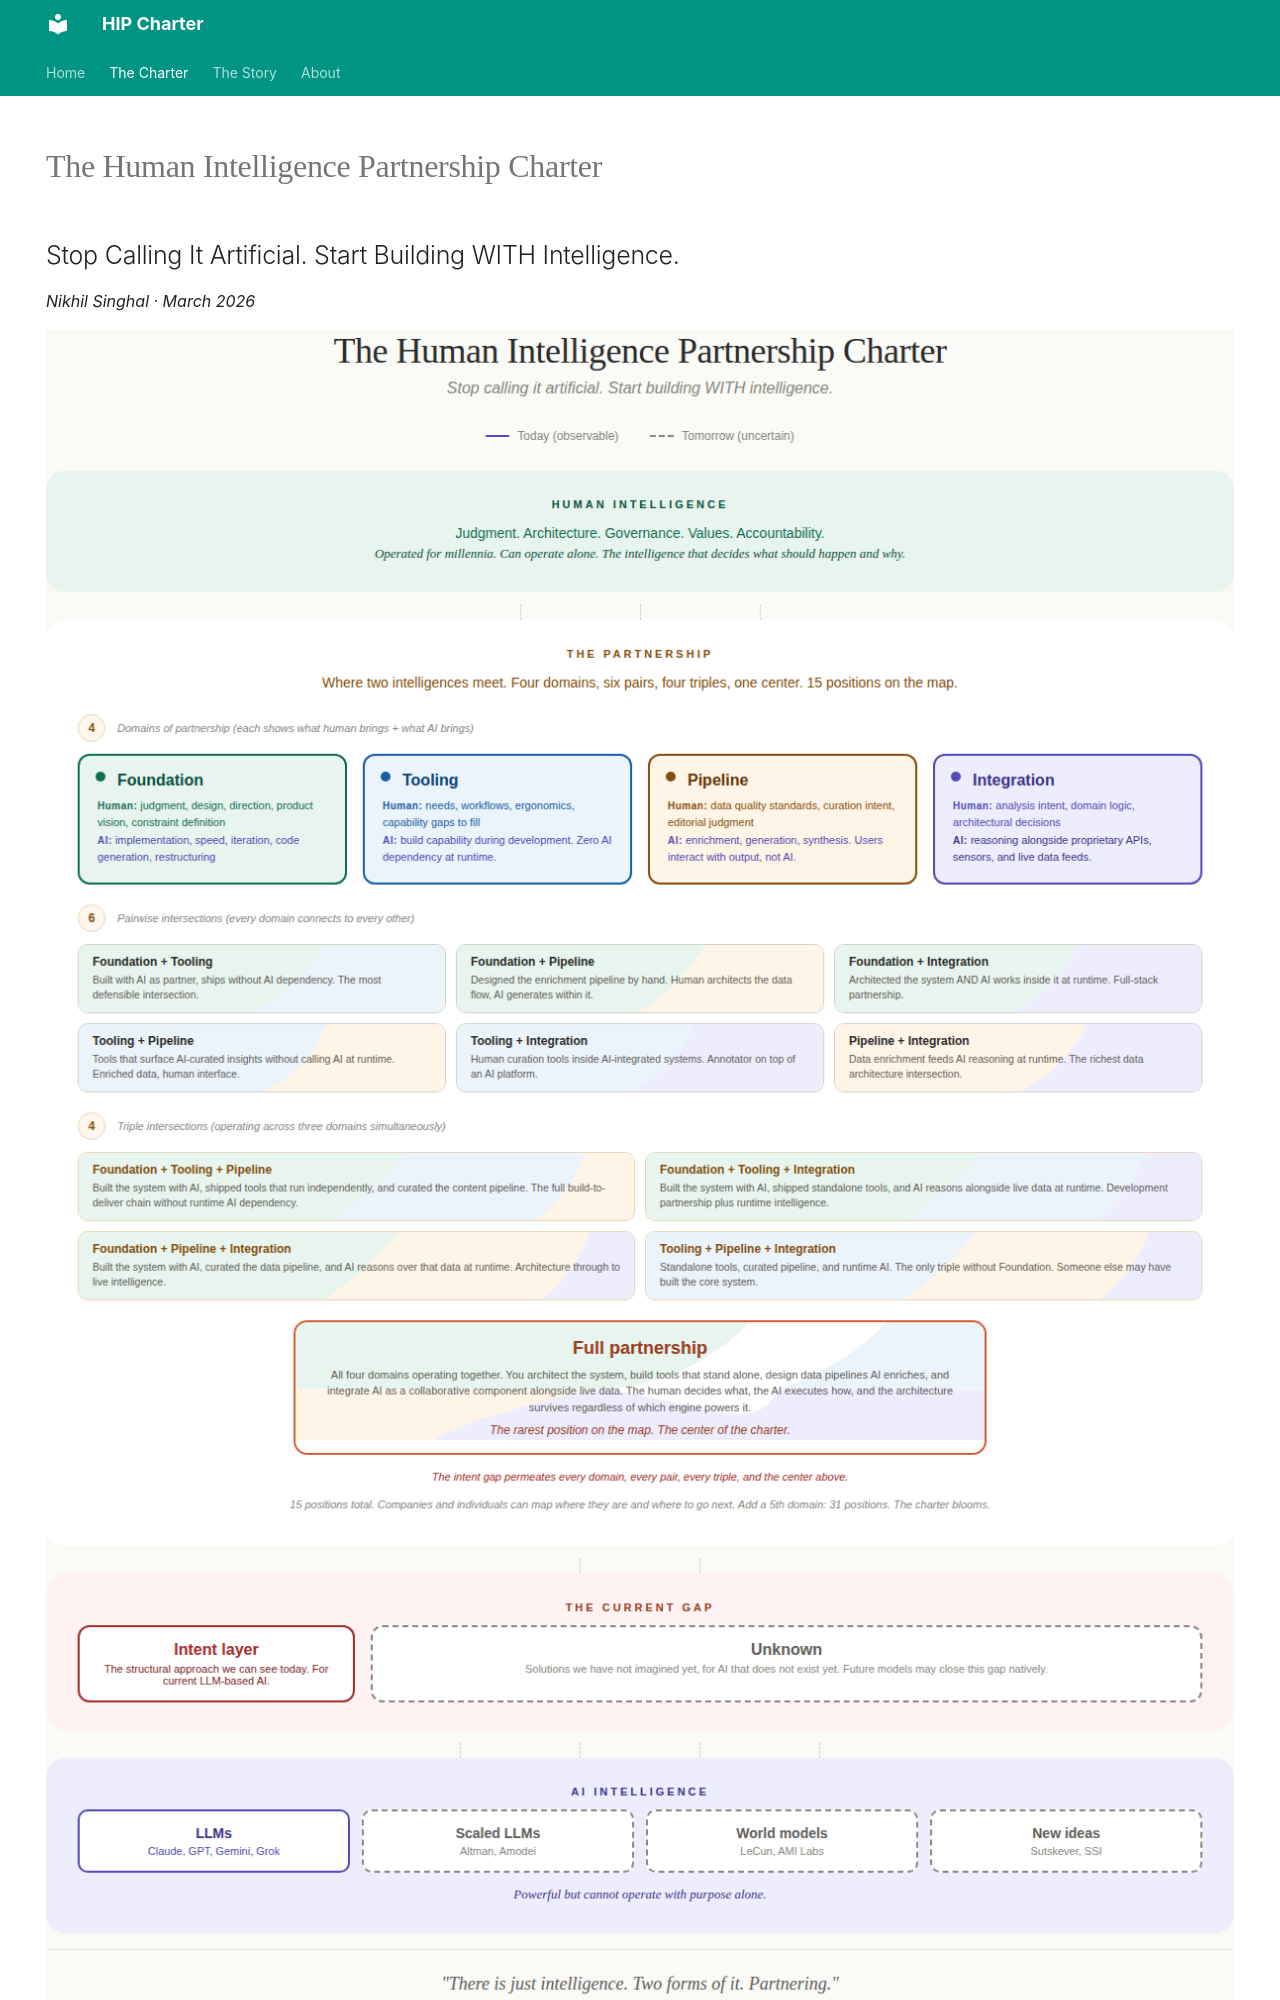

repository: aitrustcommons/hipcharter.com · page: charter/index.html · generator: mkdocs

---
title: "The Human Intelligence Partnership Charter: Stop Calling It Artificial"
description: "The HIP Charter defines four patterns of human-AI partnership: Foundation, Tooling, Pipeline, Integration. Drop 'artificial.' Start building with intelligence."
og_type: article
hide:
  - navigation
---

# The Human Intelligence Partnership Charter

## Stop Calling It Artificial. Start Building WITH Intelligence.

*Nikhil Singhal · March 2026*

![The Human Intelligence Partnership Charter: 15 positions across four patterns of human-AI partnership, from Foundation through Integration, showing pairwise overlaps, triple intersections, and the center where all four converge](assets/images/hip-charter-combination-lattice-full-poster.png)

*Figure: The HIP Charter combination lattice. Four patterns (Foundation, Tooling, Pipeline, Integration) create six pairwise overlaps, four triple intersections, and one center representing full partnership. 15 positions on the map. Color encodes lineage: green for Foundation, blue for Tooling, gold for Pipeline, purple for Integration.*

---

## Why "Charter"

A charter is a founding document that establishes the terms of a partnership between equals.

The Magna Carta defined the relationship between the crown and the people. The UN Charter defines how nations work together. A corporate charter defines how a company operates. The HIP Charter defines how human intelligence and AI intelligence partner together.

| Dimension | Why "Charter" is the right word |
|-----------|--------------------------------|
| Hierarchy | Actively anti-hierarchy. Charters are agreements between equals. |
| Governance | Built in. Charters ARE governance documents. |
| Partnership | Built in. Charters define terms between parties. |
| Intent | Direct connection. A charter declares intent. |
| Extensible | You amend a charter. New patterns become new articles. |
| Memorable | "A charter for human-AI partnership" stops people. "Another framework" does not. |

---
